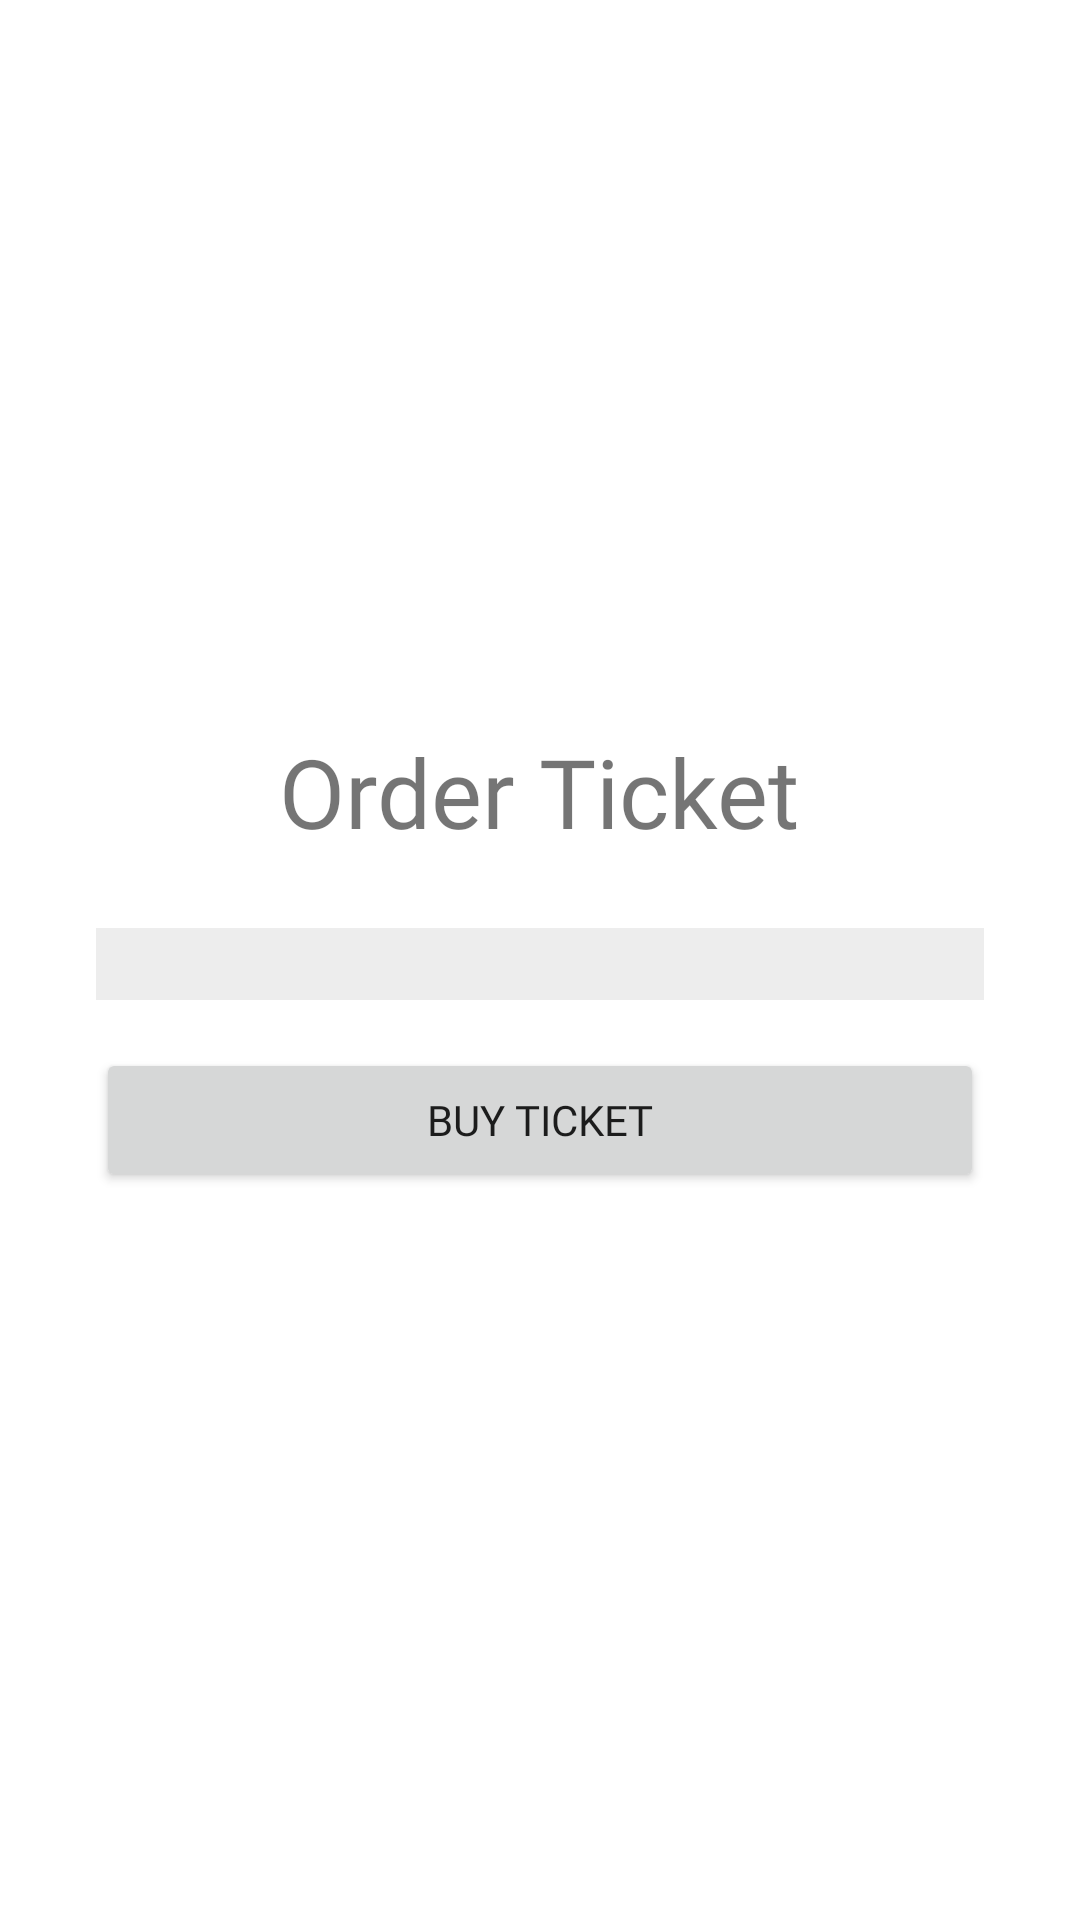

Write the Android layout XML for this screen, with the resource values it uses.
<!-- AndroidManifest.xml: application theme Theme.PPB -->
<!-- res/layout/fragment_order.xml -->
<?xml version="1.0" encoding="utf-8"?>
<LinearLayout xmlns:android="http://schemas.android.com/apk/res/android"
    xmlns:tools="http://schemas.android.com/tools"
    android:layout_width="match_parent"
    android:layout_height="match_parent"
    tools:context=".OrderFragment"
    android:orientation="vertical"
    android:padding="32dp"
    android:gravity="center">

    
    <TextView
        android:id="@+id/txt_title_order"
        android:layout_width="wrap_content"
        android:layout_height="wrap_content"
        android:layout_marginBottom="8dp"
        android:textSize="32sp"
        android:text="Order Ticket"
        android:fontFamily="@font/poppins_bold"
        />
    <Spinner
        android:id="@+id/spinner_ticket"
        android:layout_width="match_parent"
        android:layout_height="wrap_content"
        android:layout_marginVertical="16dp"
        android:padding="12dp"
        android:background="#EDEDED"
        />
    <Button
        android:id="@+id/btn_done"
        android:layout_width="match_parent"
        android:layout_height="wrap_content"
        android:text="Buy Ticket"
        android:fontFamily="@font/poppins_medium"
        android:padding="12dp"
        />

</LinearLayout>
<!-- resources referenced by this layout -->
<resources>
  <style name="Theme.PPB" parent="Theme.MaterialComponents.DayNight.DarkActionBar">
          
          <item name="colorPrimary">#49393B</item>
          <item name="colorPrimaryVariant">#49393B</item>
          <item name="colorOnPrimary">@color/white</item>
          
          <item name="colorSecondary">@color/teal_200</item>
          <item name="colorSecondaryVariant">@color/teal_700</item>
          <item name="colorOnSecondary">@color/black</item>
          
          <item name="android:statusBarColor">?attr/colorPrimaryVariant</item>
          
  
      </style>
  <color name="white">#FFFFFFFF</color>
  <color name="teal_200">#FF03DAC5</color>
  <color name="teal_700">#FF018786</color>
  <color name="black">#FF000000</color>
</resources>
